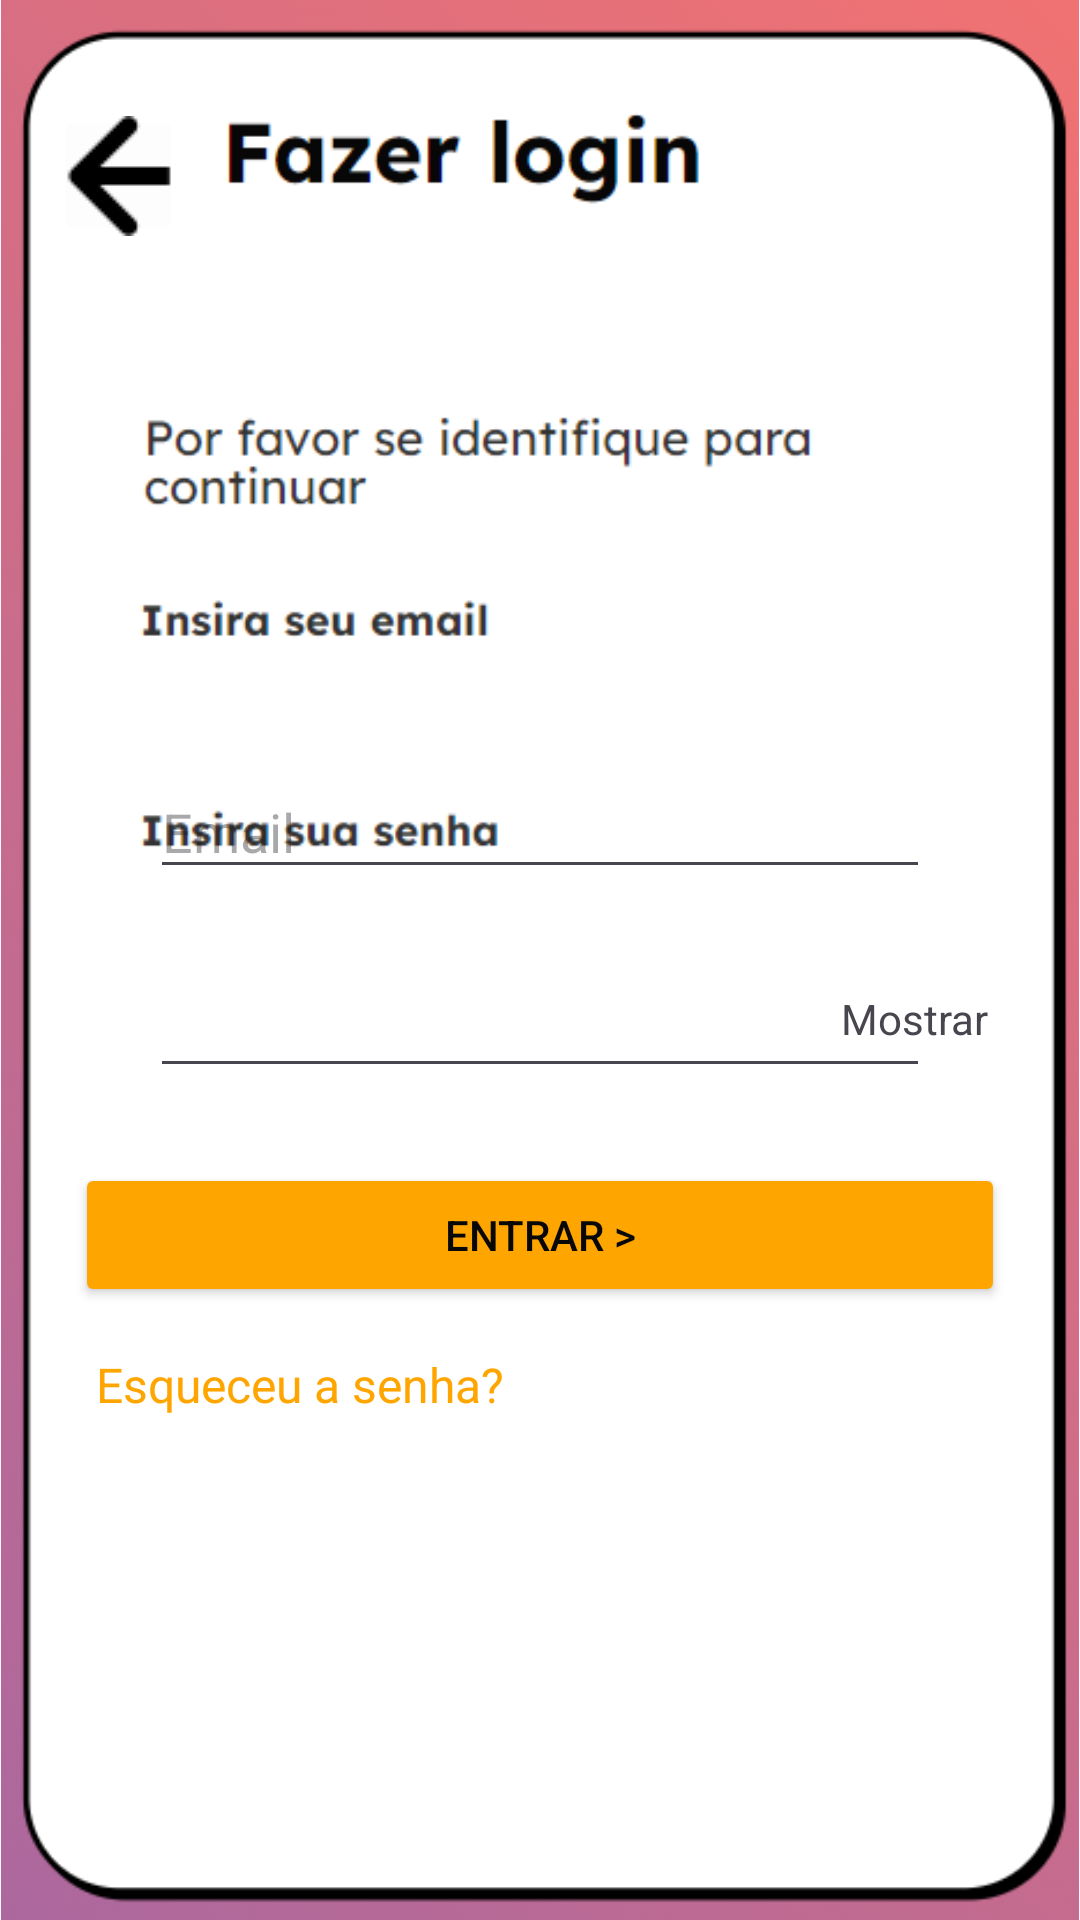

Produce the Android XML layout that renders to this screen, including the resource entries it uses.
<!-- AndroidManifest.xml: application theme Theme.Perdiachei -->
<!-- res/layout/activity_login.xml -->
<?xml version="1.0" encoding="utf-8"?>
<androidx.constraintlayout.widget.ConstraintLayout xmlns:android="http://schemas.android.com/apk/res/android"
    xmlns:app="http://schemas.android.com/apk/res-auto"
    xmlns:tools="http://schemas.android.com/tools"
    android:id="@+id/main"
    android:layout_width="match_parent"
    android:layout_height="match_parent"
    tools:context=".LoginActivity">

    <ImageView
        android:id="@+id/imageView2"
        android:layout_width="wrap_content"
        android:layout_height="wrap_content"
        app:layout_constraintBottom_toBottomOf="parent"
        app:layout_constraintEnd_toEndOf="parent"
        app:layout_constraintStart_toStartOf="parent"
        app:layout_constraintTop_toTopOf="parent"
        app:srcCompat="@drawable/paginalogin" />

    <ImageButton
        android:id="@+id/imgbtn_voltar"
        android:layout_width="43dp"
        android:layout_height="47dp"
        android:layout_marginStart="18dp"
        android:layout_marginTop="35dp"
        android:backgroundTint="#FDFDFD"
        app:layout_constraintStart_toStartOf="parent"
        app:layout_constraintTop_toTopOf="parent"
        app:srcCompat="@drawable/seta" />

    <EditText
        android:id="@+id/txtmail_email"
        android:layout_width="0dp"
        android:layout_height="wrap_content"
        android:layout_marginStart="50dp"
        android:layout_marginTop="255dp"
        android:layout_marginEnd="50dp"
        android:ems="10"
        android:hint="Email"
        android:inputType="textEmailAddress"
        app:layout_constraintEnd_toEndOf="parent"
        app:layout_constraintHorizontal_bias="1.0"
        app:layout_constraintStart_toStartOf="parent"
        app:layout_constraintTop_toTopOf="@+id/imageView2" />

    <EditText
        android:id="@+id/txtpsw_password"
        android:layout_width="0dp"
        android:layout_height="wrap_content"
        android:layout_marginStart="50dp"
        android:layout_marginTop="25dp"
        android:layout_marginEnd="50dp"
        android:ems="10"
        android:inputType="textPassword"
        app:layout_constraintEnd_toEndOf="parent"
        app:layout_constraintStart_toStartOf="parent"
        app:layout_constraintTop_toBottomOf="@+id/txtmail_email" />

    <TextView
        android:id="@+id/txt_mostrar_ocultar"
        android:layout_width="wrap_content"
        android:layout_height="wrap_content"
        android:layout_marginStart="250dp"
        android:layout_marginBottom="5dp"
        android:text="Mostrar"
        app:layout_constraintBottom_toBottomOf="@+id/txtpsw_password"
        app:layout_constraintEnd_toEndOf="@+id/txtpsw_password"
        app:layout_constraintStart_toStartOf="@+id/txtpsw_password"
        app:layout_constraintTop_toTopOf="@+id/txtpsw_password" />

    <Button
        android:id="@+id/bnt_entrar"
        android:layout_width="0dp"
        android:layout_height="wrap_content"
        android:layout_marginStart="25dp"
        android:layout_marginTop="25dp"
        android:layout_marginEnd="25dp"
        android:backgroundTint="#FFA500"
        android:text="ENTRAR >"
        android:textColor="#090808"
        app:layout_constraintEnd_toEndOf="parent"
        app:layout_constraintStart_toStartOf="parent"
        app:layout_constraintTop_toBottomOf="@+id/txtpsw_password" />

    <TextView
        android:id="@+id/txt_esqueceuSenha"
        android:layout_width="wrap_content"
        android:layout_height="wrap_content"
        android:layout_marginTop="15dp"
        android:layout_marginEnd="160dp"
        android:text="Esqueceu a senha?"
        android:textColor="#FFA500"
        android:textSize="16sp"
        app:layout_constraintEnd_toEndOf="parent"
        app:layout_constraintStart_toStartOf="parent"
        app:layout_constraintTop_toBottomOf="@+id/bnt_entrar" />

    <TextView
        android:id="@+id/txt_cadastro"
        android:layout_width="wrap_content"
        android:layout_height="wrap_content"
        android:layout_marginTop="170dp"
        android:text="Ainda não possui cadastro?"
        android:textSize="16sp"
        app:layout_constraintBottom_toBottomOf="@+id/imageView2"
        app:layout_constraintEnd_toEndOf="parent"
        app:layout_constraintStart_toStartOf="parent"
        app:layout_constraintTop_toBottomOf="@+id/txt_esqueceuSenha"
        app:layout_constraintVertical_bias="0.515" />
</androidx.constraintlayout.widget.ConstraintLayout>
<!-- resources referenced by this layout -->
<resources>
  <!-- drawable paginalogin: png bitmap (drawable, 41054 bytes) -->
  <!-- drawable seta: png bitmap (drawable, 1859 bytes) -->
  <style name="Theme.Perdiachei" parent="Base.Theme.Perdiachei" />
  <style name="Base.Theme.Perdiachei" parent="Theme.Material3.DayNight.NoActionBar">
          
          
      </style>
</resources>
